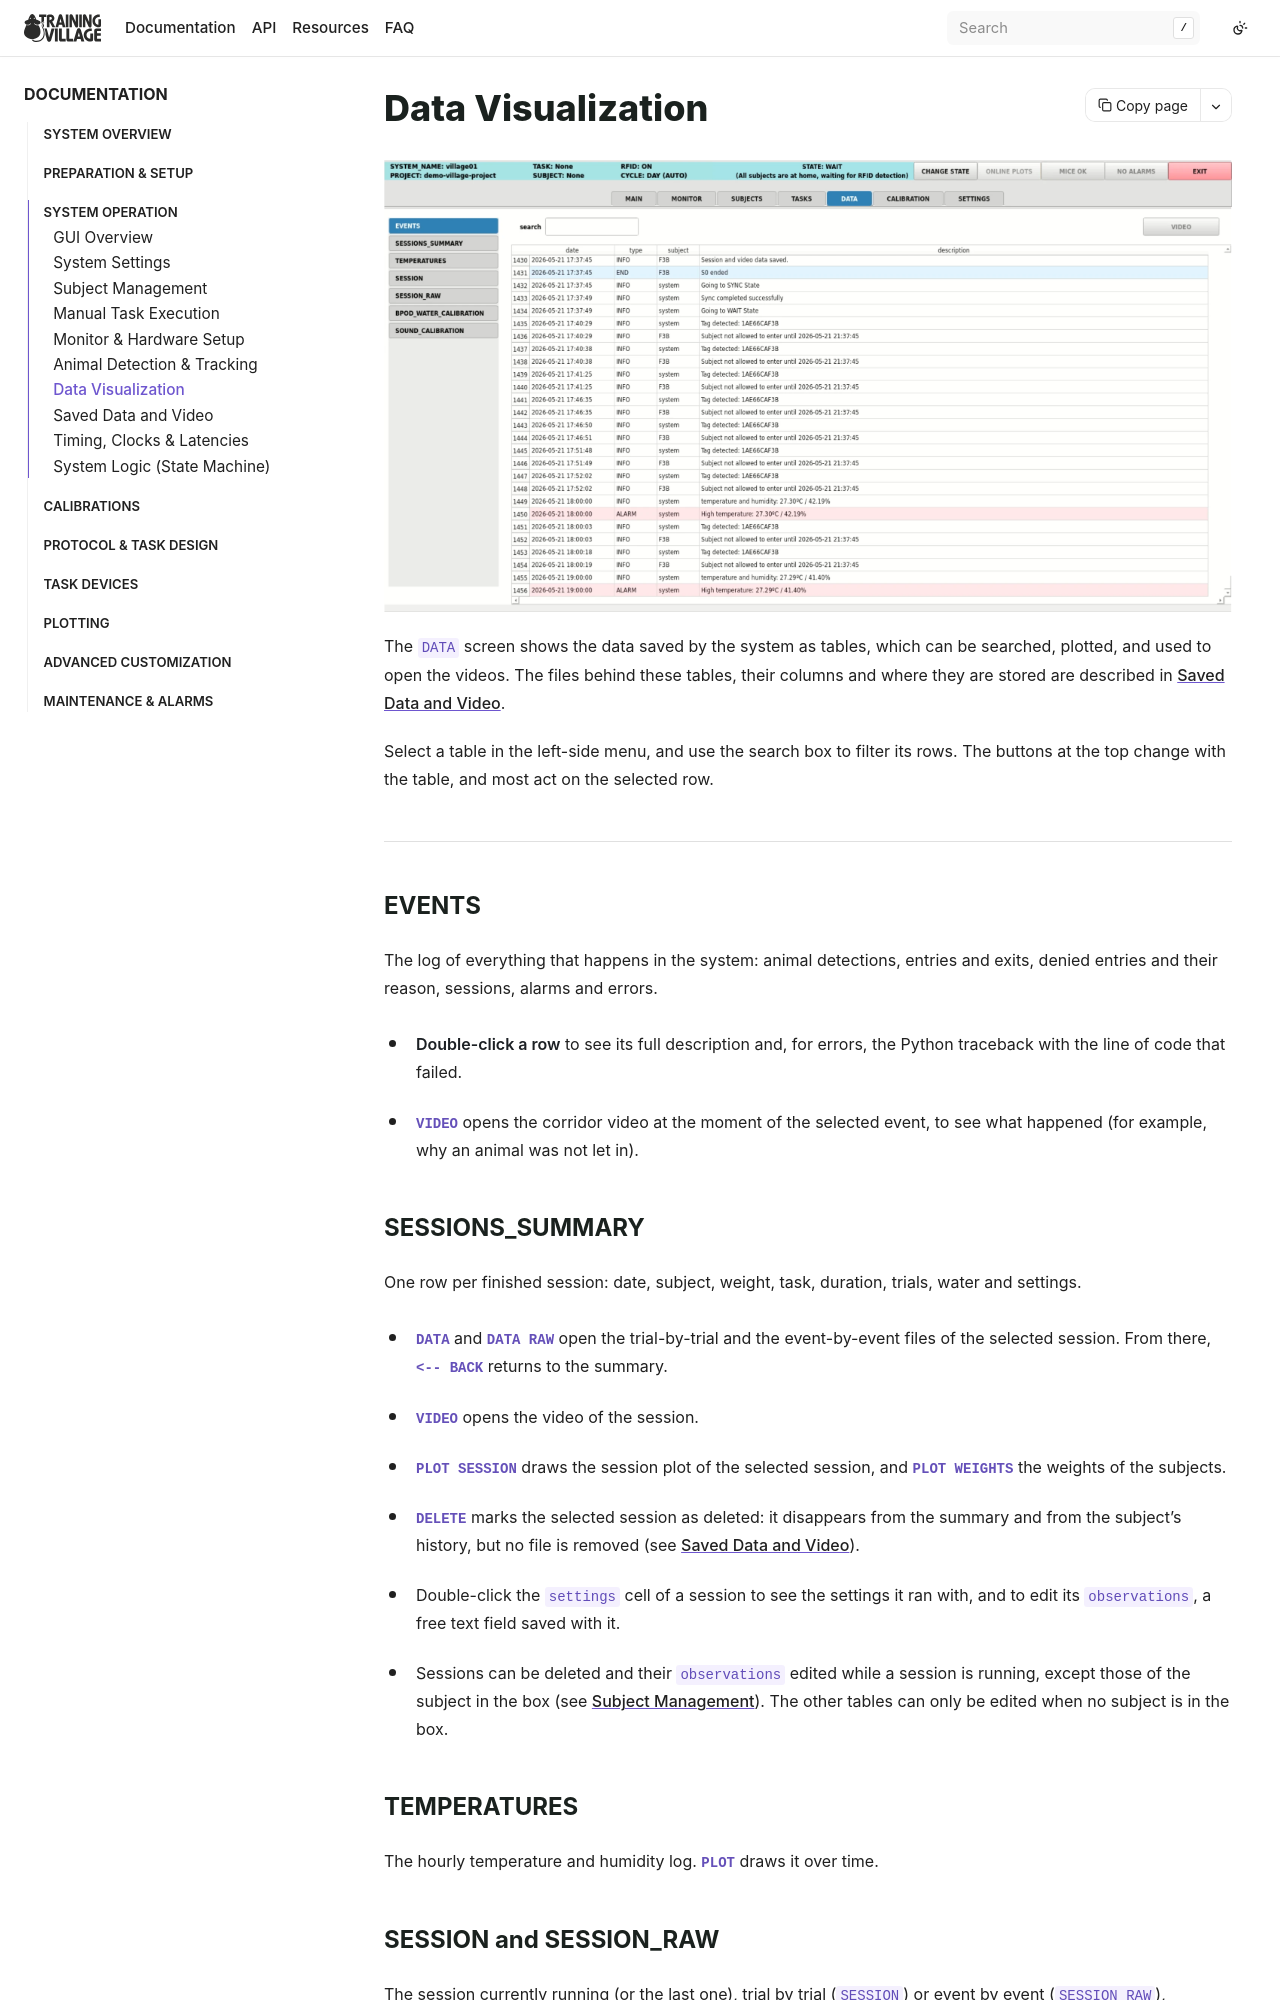

repository: BrainCircuitsBehaviorLab/village · page: system_operation/data_visualization.html · generator: sphinx

## Data Visualization

![Data Training village screen](/_static/data_screen.webp)

The `DATA` screen shows the data saved by the system as tables, which can be searched,
plotted, and used to open the videos. The files behind these tables, their columns and
where they are stored are described in [Saved Data and Video](data.md).

Select a table in the left-side menu, and use the search box to filter its rows. The
buttons at the top change with the table, and most act on the selected row.

---

### EVENTS

The log of everything that happens in the system: animal detections, entries and exits,
denied entries and their reason, sessions, alarms and errors.

- **Double-click a row** to see its full description and, for errors, the Python
  traceback with the line of code that failed.
- **`VIDEO`** opens the corridor video at the moment of the selected event, to see what
  happened (for example, why an animal was not let in).

### SESSIONS_SUMMARY

One row per finished session: date, subject, weight, task, duration, trials, water and
settings.

- **`DATA`** and **`DATA RAW`** open the trial-by-trial and the event-by-event files of
  the selected session. From there, **`<-- BACK`** returns to the summary.
- **`VIDEO`** opens the video of the session.
- **`PLOT SESSION`** draws the session plot of the selected session, and **`PLOT
  WEIGHTS`** the weights of the subjects.
- **`DELETE`** marks the selected session as deleted: it disappears from the summary and
  from the subject's history, but no file is removed (see [Saved Data and Video](data.md)).
- Double-click the `settings` cell of a session to see the settings it ran with, and to
  edit its `observations`, a free text field saved with it.
- Sessions can be deleted and their `observations` edited while a session is running,
  except those of the subject in the box (see
  [Subject Management](subject.md)). The other tables can only be edited when no subject
  is in the box.

### TEMPERATURES

The hourly temperature and humidity log. **`PLOT`** draws it over time.
